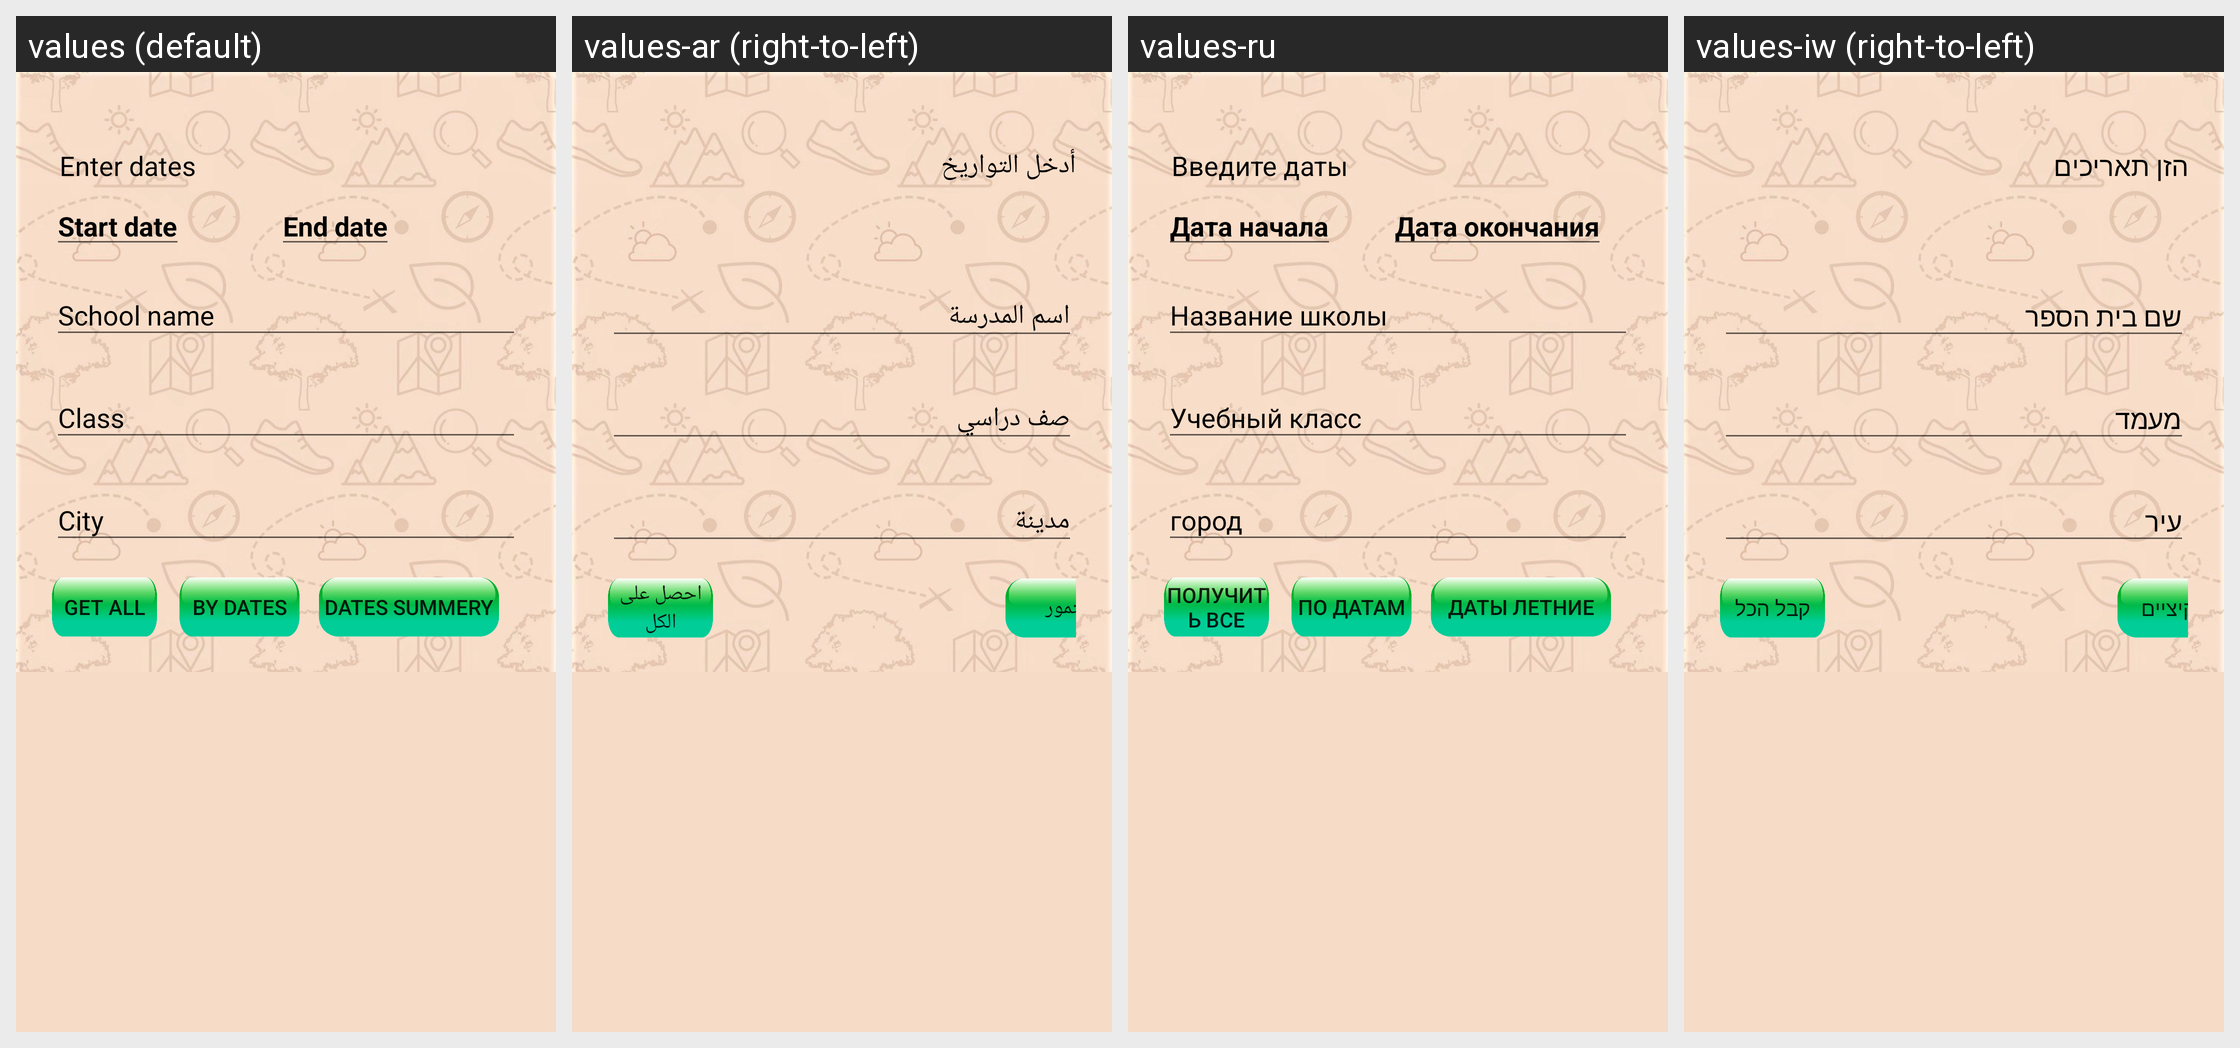

Here is an Android app screen in its default locale and in the app's own translations. Write out the translated-string differences for the strings that appear on this screen.
Android screen res/layout/fragment_teacher.xml rendered under 4 locales, left to right: values (default), values-ar (right-to-left), values-ru, values-iw (right-to-left). Device: Nexus 5 (rendered at 1080×1920; each locale shown at half size, 540×960, under a caption strip naming it); theme AppTheme.
Other locales in the repository, not shown: values-es, values-fr.
Strings drawn on this screen, with the default value and each locale's value (text and hints the layout hard-codes, and strings that could not be matched under every locale, appear in the picture but are not listed):

enter_dates
  values: Enter dates
  values-ar: أدخل التواريخ
  values-ru: Введите даты
  values-iw: הזן תאריכים

end_date
  values: End date
  values-ar: تاريخ الانتهاء
  values-ru: Дата окончания
  values-iw: תאריך סיום

get_all
  values: Get all
  values-ar: احصل على الكل
  values-ru: Получить все
  values-iw: קבל הכל

dates_summery
  values: Dates summery
  values-ar: ملخص التمور
  values-ru: Даты летние
  values-iw: תאריכים קיציים
